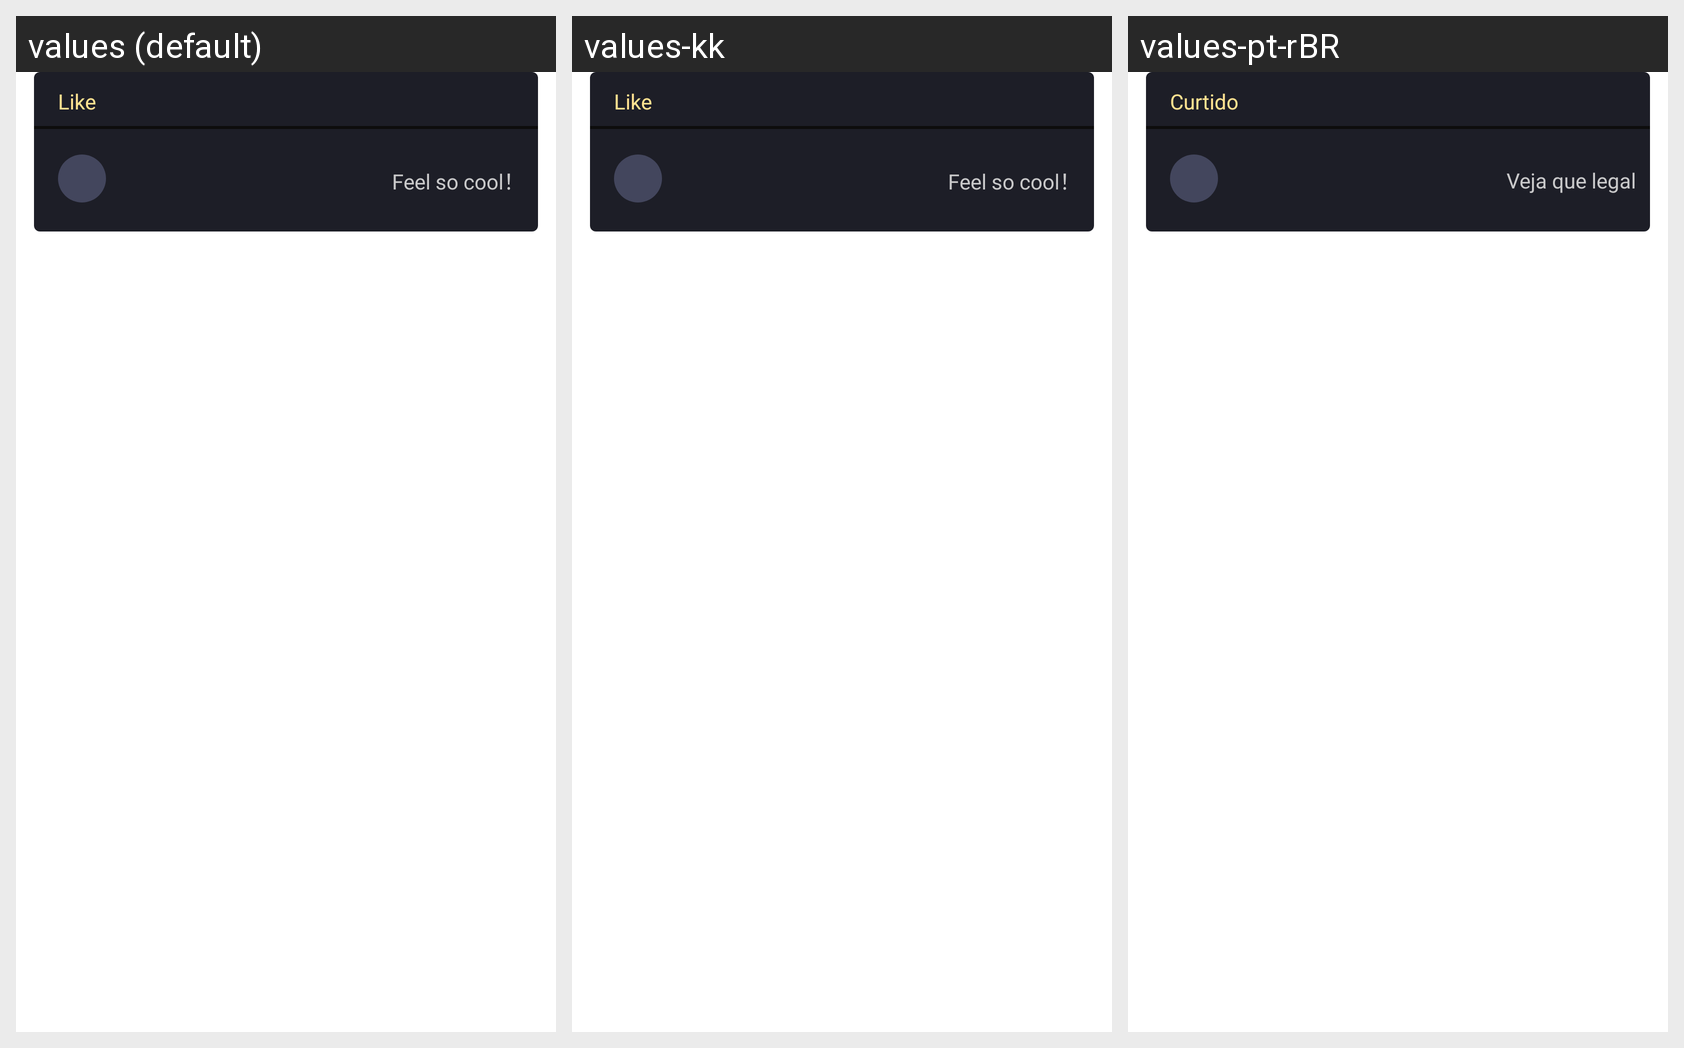

The Android screen above is rendered under several locales of the same app. Produce the string resources it draws, with the default and per-locale values.
Android screen res/layout/rlv_message_list_like_item.xml rendered under 3 locales, left to right: values (default), values-kk, values-pt-rBR. Device: Nexus 5 (rendered at 1080×1920; each locale shown at half size, 540×960, under a caption strip naming it); theme AppTheme.
Other locales in the repository, not shown: values-en, values-es, values-gu, values-hi, values-ky, values-ml, values-pa, values-pt, values-te.
Strings drawn on this screen, with the default value and each locale's value (text and hints the layout hard-codes, and strings that could not be matched under every locale, appear in the picture but are not listed):

message_liked
  values: Like
  values-kk: Like  [not translated; the default value is used]
  values-pt-rBR: Curtido  [from values-pt]

message_good_like
  values: Feel so cool！
  values-kk: Feel so cool！  [not translated; the default value is used]
  values-pt-rBR: Veja que legal  [from values-pt]
